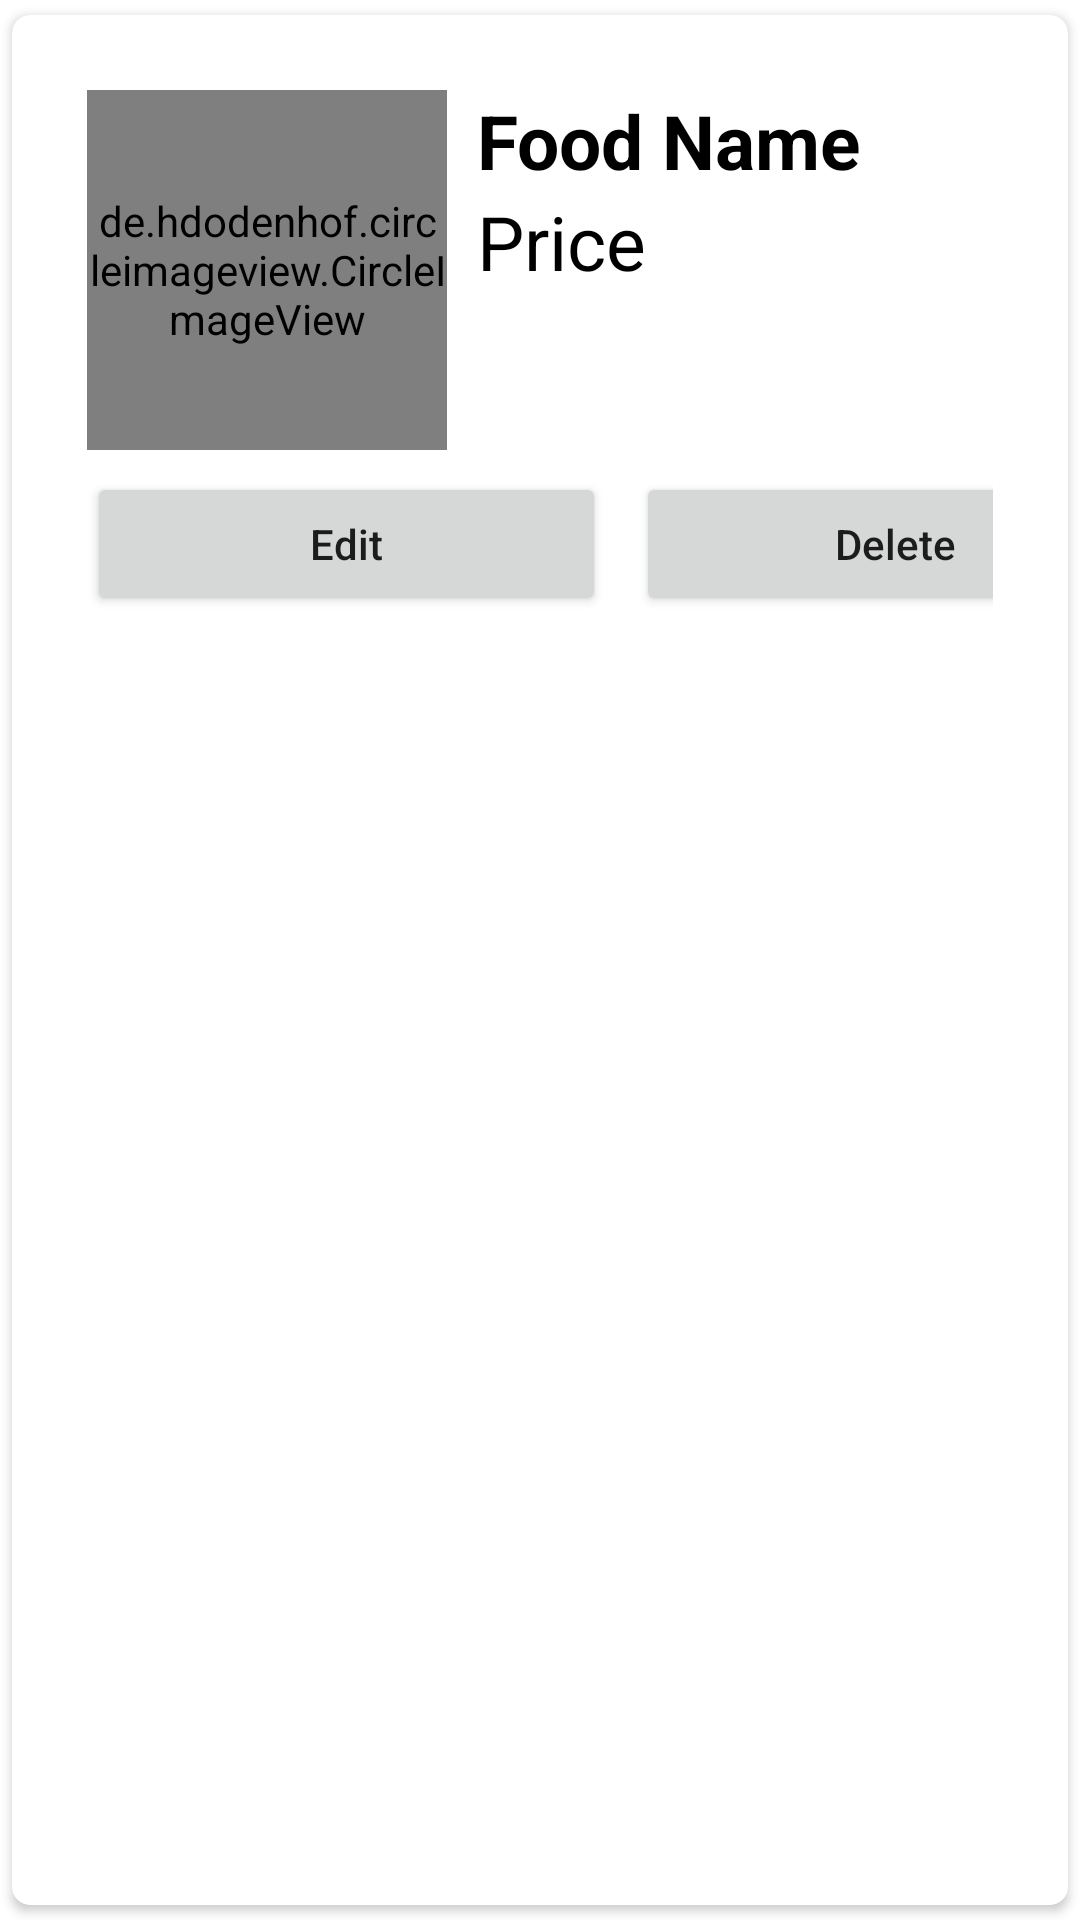

Android layout source for this screen:
<!-- AndroidManifest.xml: application theme Theme.LoginVersion_03 -->
<!-- res/layout/main_item_admin.xml -->
<?xml version="1.0" encoding="utf-8"?>
<androidx.cardview.widget.CardView
    xmlns:android="http://schemas.android.com/apk/res/android"
    android:layout_width="match_parent"
    android:layout_height="wrap_content"
    xmlns:app="http://schemas.android.com/apk/res-auto"
    app:cardCornerRadius="6dp"
    android:elevation="6dp"
    app:cardUseCompatPadding="true">

    <RelativeLayout
        android:layout_width="match_parent"
        android:layout_height="wrap_content"
        android:padding="25dp">

        <de.hdodenhof.circleimageview.CircleImageView
            android:layout_width="120dp"
            android:layout_height="120dp"
            android:src="@mipmap/ic_launcher"

            android:id="@+id/img1Admin"
            app:civ_border_width="1dp"
            app:civ_border_color="#FF000000"/>

        <TextView
            android:layout_width="match_parent"
            android:layout_height="wrap_content"
            android:id="@+id/fNametext"
            android:text="Food Name"
            android:textStyle="bold"
            android:textSize="25sp"
            android:textColor="#000"
            android:layout_toRightOf="@+id/img1Admin"
            android:layout_marginLeft="10dp"
            />

        <TextView
            android:layout_width="match_parent"
            android:layout_height="wrap_content"
            android:id="@+id/fPricetext"
            android:text="Price"

            android:textSize="25sp"
            android:textColor="#000"
            android:layout_toRightOf="@+id/img1Admin"
            android:layout_below="@+id/fNametext"
            android:layout_marginLeft="10dp"
            />

        <LinearLayout
            android:paddingTop="60dp"
            android:layout_below="@id/fPricetext"
            android:layout_width="match_parent"
            android:layout_height="wrap_content"
            android:orientation="horizontal">

            <Button

                android:layout_width="173dp"
                android:layout_height="wrap_content"
                android:text="Edit"
                android:textAllCaps="false"
                android:layout_marginRight="5dp"
                android:id="@+id/btnEditAdmin"/>

            <Button
                android:layout_width="173dp"
                android:layout_height="wrap_content"
                android:text="Delete"
                android:textAllCaps="false"
                android:layout_marginLeft="5dp"
                android:id="@+id/btnDeleteAdmin"/>


        </LinearLayout>


    </RelativeLayout>


</androidx.cardview.widget.CardView>
<!-- resources referenced by this layout -->
<resources>
  <style name="Theme.LoginVersion_03" parent="Theme.MaterialComponents.DayNight.DarkActionBar">
          
          <item name="colorPrimary">@color/purple_500</item>
          <item name="colorPrimaryVariant">@color/purple_700</item>
          <item name="colorOnPrimary">@color/white</item>
          
          <item name="colorSecondary">@color/teal_200</item>
          <item name="colorSecondaryVariant">@color/teal_700</item>
          <item name="colorOnSecondary">@color/black</item>
          
          <item name="android:statusBarColor" tools:targetApi="l">?attr/colorPrimaryVariant</item>
          
      </style>
  <color name="purple_500">#0EAD08</color>
  <color name="purple_700">#065D03</color>
  <color name="white">#FFFFFFFF</color>
  <color name="teal_200">#FF03DAC5</color>
  <color name="teal_700">#FF018786</color>
  <color name="black">#FF000000</color>
</resources>
